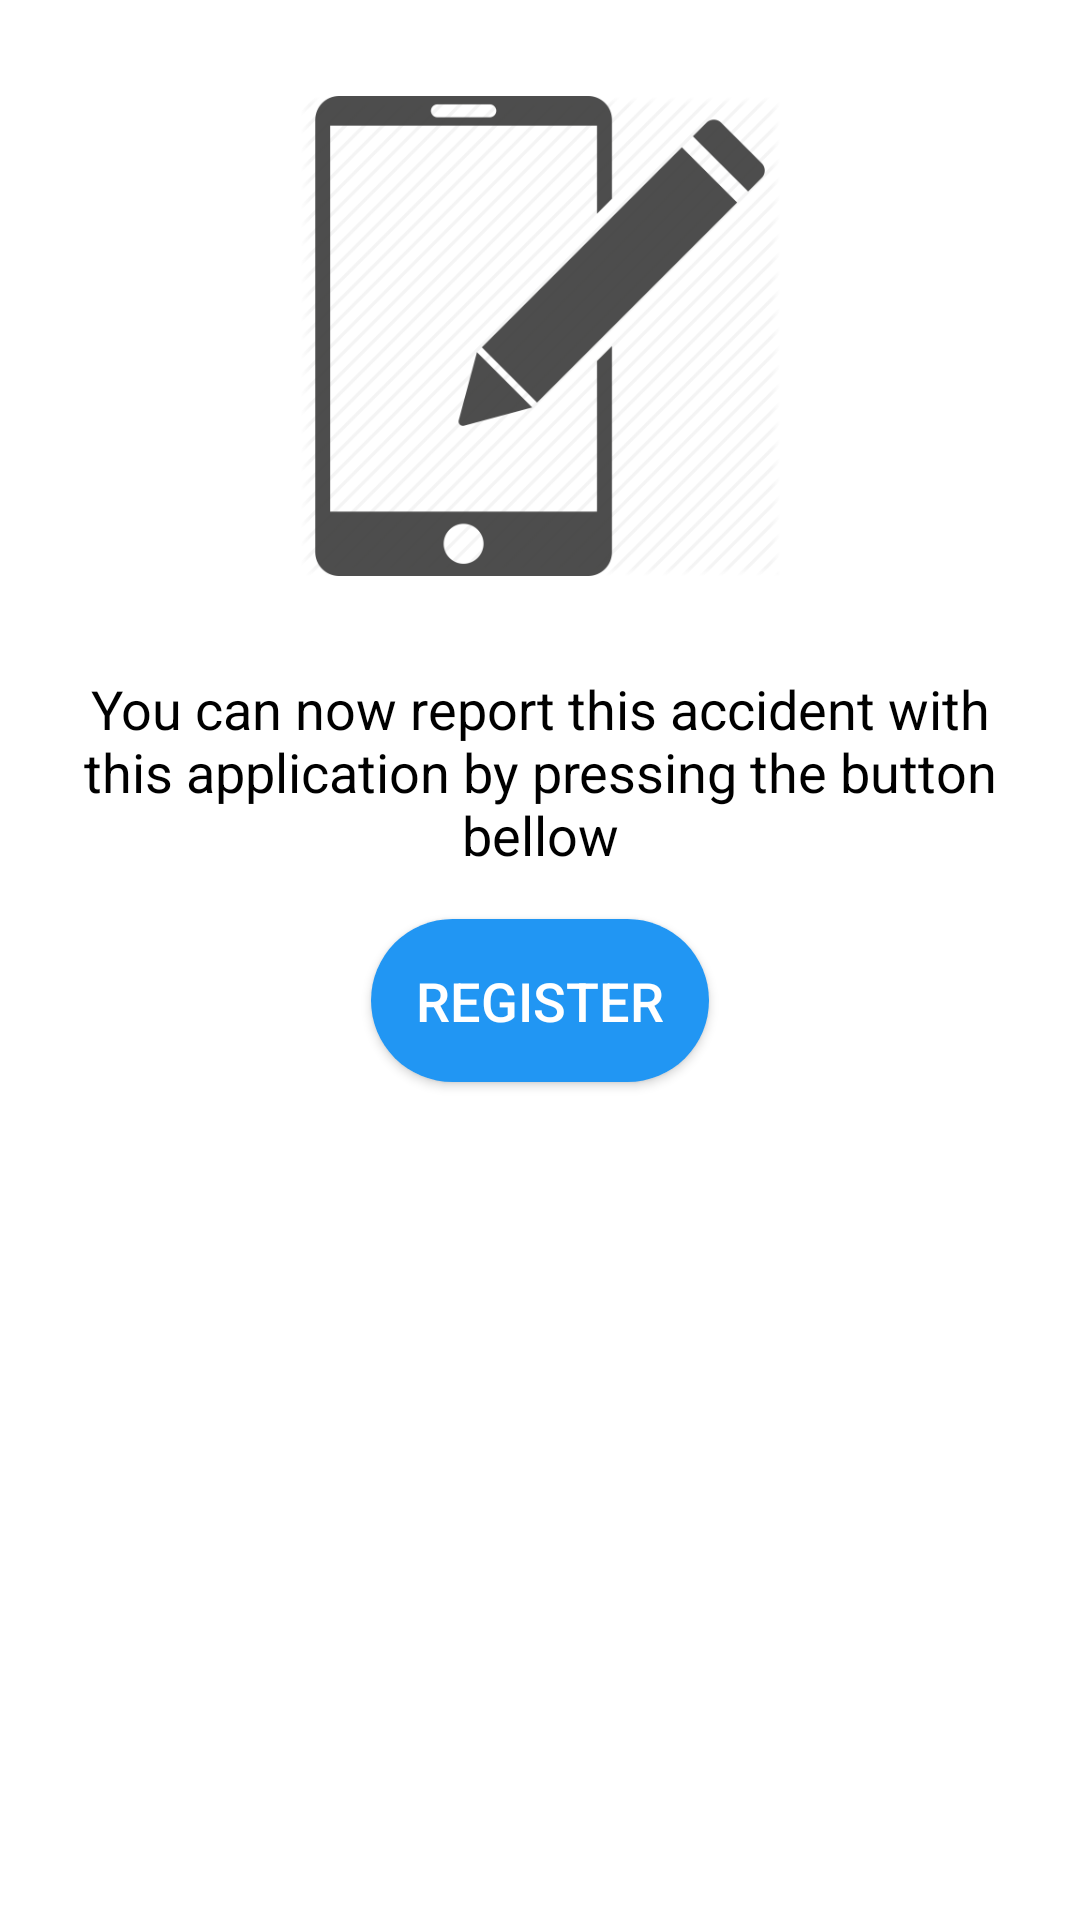

The Android layout XML behind this screen, and the referenced resources:
<!-- AndroidManifest.xml: application theme AppTheme -->
<!-- res/layout/fragment_car_accident_help3.xml -->
<?xml version="1.0" encoding="utf-8"?>
<ScrollView xmlns:android="http://schemas.android.com/apk/res/android"
    xmlns:app="http://schemas.android.com/apk/res-auto"
    xmlns:tools="http://schemas.android.com/tools"
    android:layout_width="match_parent"
    android:layout_height="match_parent"
    android:background="@color/white">

    <androidx.constraintlayout.widget.ConstraintLayout
        android:layout_width="match_parent"
        android:layout_height="wrap_content"
        android:background="@color/white"
        tools:context=".Fragments.Help.CarAccidentHelp3">

        <ImageView
            android:id="@+id/car_help_image_3"
            android:layout_width="250dp"
            android:layout_height="160dp"
            android:layout_marginStart="32dp"
            android:layout_marginTop="32dp"
            android:layout_marginEnd="32dp"
            android:contentDescription="@string/logo_description"
            android:src="@drawable/image_phone"
            app:layout_constraintEnd_toEndOf="parent"
            app:layout_constraintStart_toStartOf="parent"
            app:layout_constraintTop_toTopOf="parent" />

        <TextView
            android:id="@+id/car_accident_help_text_10"
            android:layout_width="0dp"
            android:layout_height="wrap_content"
            android:layout_marginStart="16dp"
            android:layout_marginTop="32dp"
            android:layout_marginEnd="16dp"
            android:gravity="center"
            android:text="@string/help_text_10"
            android:textSize="18sp"
            android:textColor="@android:color/black"
            app:layout_constraintEnd_toEndOf="parent"
            app:layout_constraintHorizontal_bias="0.0"
            app:layout_constraintStart_toStartOf="parent"
            app:layout_constraintTop_toBottomOf="@+id/car_help_image_3"
            tools:ignore="RtlHardcoded" />

        <Button
            android:id="@+id/button_register"
            android:layout_width="wrap_content"
            android:layout_height="match_parent"
            android:layout_marginStart="32dp"
            android:layout_marginTop="16dp"
            android:layout_marginEnd="32dp"
            android:layout_marginBottom="32dp"
            android:background="@drawable/round_button_azure"
            android:padding="15dp"
            android:text="@string/register_claim"
            android:textColor="@color/white"
            android:textSize="18sp"
            app:layout_constraintBottom_toBottomOf="parent"
            app:layout_constraintEnd_toEndOf="parent"
            app:layout_constraintHorizontal_bias="0.5"
            app:layout_constraintStart_toStartOf="parent"
            app:layout_constraintTop_toBottomOf="@+id/car_accident_help_text_10" />

    </androidx.constraintlayout.widget.ConstraintLayout>
</ScrollView>
<!-- resources referenced by this layout -->
<resources>
  <color name="white">#FFFFFF</color>
  <!-- drawable image_phone: png bitmap (drawable-hdpi, 26289 bytes) -->
  <!-- drawable round_button_azure (drawable) -->
  <?xml version="1.0" encoding="utf-8"?>
  <shape xmlns:android="http://schemas.android.com/apk/res/android"
      android:shape="rectangle">
      <solid android:color="@color/azure" />
      <corners android:bottomRightRadius="50dp"
          android:bottomLeftRadius="50dp"
          android:topRightRadius="50dp"
          android:topLeftRadius="50dp"/>
  </shape>
  <string name="help_text_10">You can now report this accident with this application by pressing the button bellow</string>
  
      -- Toolbar --
  <string name="logo_description">marsh_logo</string>
  <string name="register_claim">Register</string>
  <style name="AppTheme" parent="Theme.MaterialComponents.Light.Bridge">
          <item name="windowNoTitle">true</item>
          <item name="windowActionBar">false</item>
          <item name="drawerArrowStyle">@style/DrawerArrowStyle</item>
          <item name="colorAccent">#0077cc</item>
      </style>
  
      -- Drawer in dashboard
  <color name="azure">#2196F3</color>
  <style name="DrawerArrowStyle" parent="@style/Widget.AppCompat.DrawerArrowToggle">
          <item name="spinBars">true</item>
          <item name="color">@android:color/black</item>
      </style>
  
      -- Input layout for edit text
</resources>
